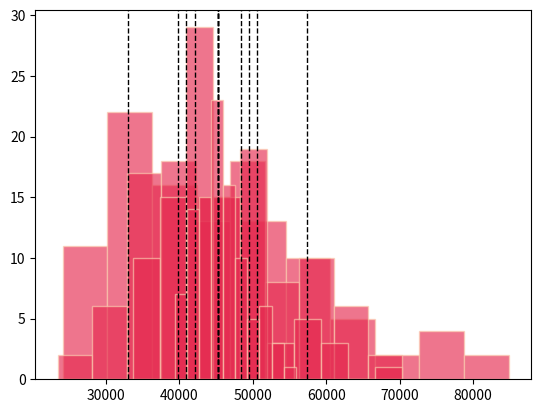

Source code (Python):
import numpy as np
import matplotlib.pyplot as plt

"""
Genera una matrice  300x300 B con Bij campionato uniformemente nell'intervallo [0,1]. La matrice A = BTB è 
semidefinita positiva. Calcola ||A||2F e Tr(A) dalle definizioni. Usa MonteCarloTrace per stimare 100 volte Tr(A) 
con M=5,10,25 e 100. Costruisci un istogramma con le stime ottenute e commenta il significato delle posizioni 
nell'istogramma occupate da Tr(A) e Tr(A) ± σM (usando per σM uno dei 100 valori calcolati per ogni M). 
Confronta σ2M con 2 ||A||2F/M. 
"""
def MonteCarloTrace(matrix, M):
    X = [0]

    for m in range(1, M + 1):
        # Rademacher
        u = []
        for uu in range(0, len(matrix)):
            if np.random.randint(0, 2) == 0:
                u.append(-1)
            else:
                u.append(1)
        u = np.array(u)

        # oracolo
        X_m = (u.transpose()).dot(A).dot(u)

        X.append(X[m - 1] + (X_m - X[m - 1]) / m)

    sigma_squared = 0
    for m in range(1, M + 1):
        sigma_squared += (X[m] - X[M]) ** 2 / (M - 1)

    return X[M], sigma_squared


# Press the green button in the gutter to run the script.
if __name__ == '__main__':
    B = []

    for i in range(0, 300):
        B.append([])
        for j in range(0, 300):
            B[i].append(np.random.randint(0, 2))

    B = np.array(B)

    BT = B.transpose()

    A = BT.dot(B)

    frobenius = 2 * (np.linalg.norm(A) ** 2)

    tr = np.trace(A)
    print("trace: {}".format(tr))

    trace_5 = []
    var_5 = []
    trace_10 = []
    var_10 = []
    trace_25 = []
    var_25 = []
    trace_100 = []
    var_100 = []

    for i in range(100):
        trace, var = MonteCarloTrace(A, 5)
        trace_5.append(trace)
        var_5.append(var)

        trace, var = MonteCarloTrace(A, 10)
        trace_10.append(trace)
        var_10.append(var)

        trace, var = MonteCarloTrace(A, 25)
        trace_25.append(trace)
        var_25.append(var)

        trace, var = MonteCarloTrace(A, 100)
        trace_100.append(trace)
        var_100.append(var)

    print("Varianza stimata con M=(5): {}, frobenius: {}, delta: {}".format(sum(var_5) / 100, frobenius / 5, sum(var_5) / 100 - frobenius / 5))
    print("Varianza stimata con M=(10): {}, frobenius: {}, delta: {}".format(sum(var_10) / 100, frobenius / 10, sum(var_10) / 100 - frobenius / 10))
    print("Varianza stimata con M=(25): {}, frobenius: {}, delta: {}".format(sum(var_25) / 100, frobenius / 25, sum(var_25) / 100 - frobenius / 25))
    print("Varianza stimata con M=(100): {}, frobenius: {}, delta: {}".format(sum(var_100) / 100, frobenius / 100, sum(var_100) / 100 - frobenius / 100))

    plt.hist(trace_5, color='#E52B50', edgecolor='#FBCEB1', alpha=0.65)
    plt.axvline(tr, color='k', linestyle='dashed', linewidth=1)
    plt.axvline(tr - np.sqrt(var_5[0]), color='k', linestyle='dashed', linewidth=1)
    plt.axvline(tr + np.sqrt(var_5[0]), color='k', linestyle='dashed', linewidth=1)
    plt.show()

    plt.hist(trace_10, color='#E52B50', edgecolor='#FBCEB1', alpha=0.65)
    plt.axvline(tr, color='k', linestyle='dashed', linewidth=1)
    plt.axvline(tr - np.sqrt(var_10[0]), color='k', linestyle='dashed', linewidth=1)
    plt.axvline(tr + np.sqrt(var_10[0]), color='k', linestyle='dashed', linewidth=1)
    plt.show()

    plt.hist(trace_25, color='#E52B50', edgecolor='#FBCEB1', alpha=0.65)
    plt.axvline(tr, color='k', linestyle='dashed', linewidth=1)
    plt.axvline(tr - np.sqrt(var_25[0]), color='k', linestyle='dashed', linewidth=1)
    plt.axvline(tr + np.sqrt(var_25[0]), color='k', linestyle='dashed', linewidth=1)
    plt.show()

    plt.hist(trace_100, color='#E52B50', edgecolor='#FBCEB1', alpha=0.65)
    plt.axvline(tr, color='k', linestyle='dashed', linewidth=1)
    plt.axvline(tr - np.sqrt(var_100[0]), color='k', linestyle='dashed', linewidth=1)
    plt.axvline(tr + np.sqrt(var_100[0]), color='k', linestyle='dashed', linewidth=1)
    plt.show()
